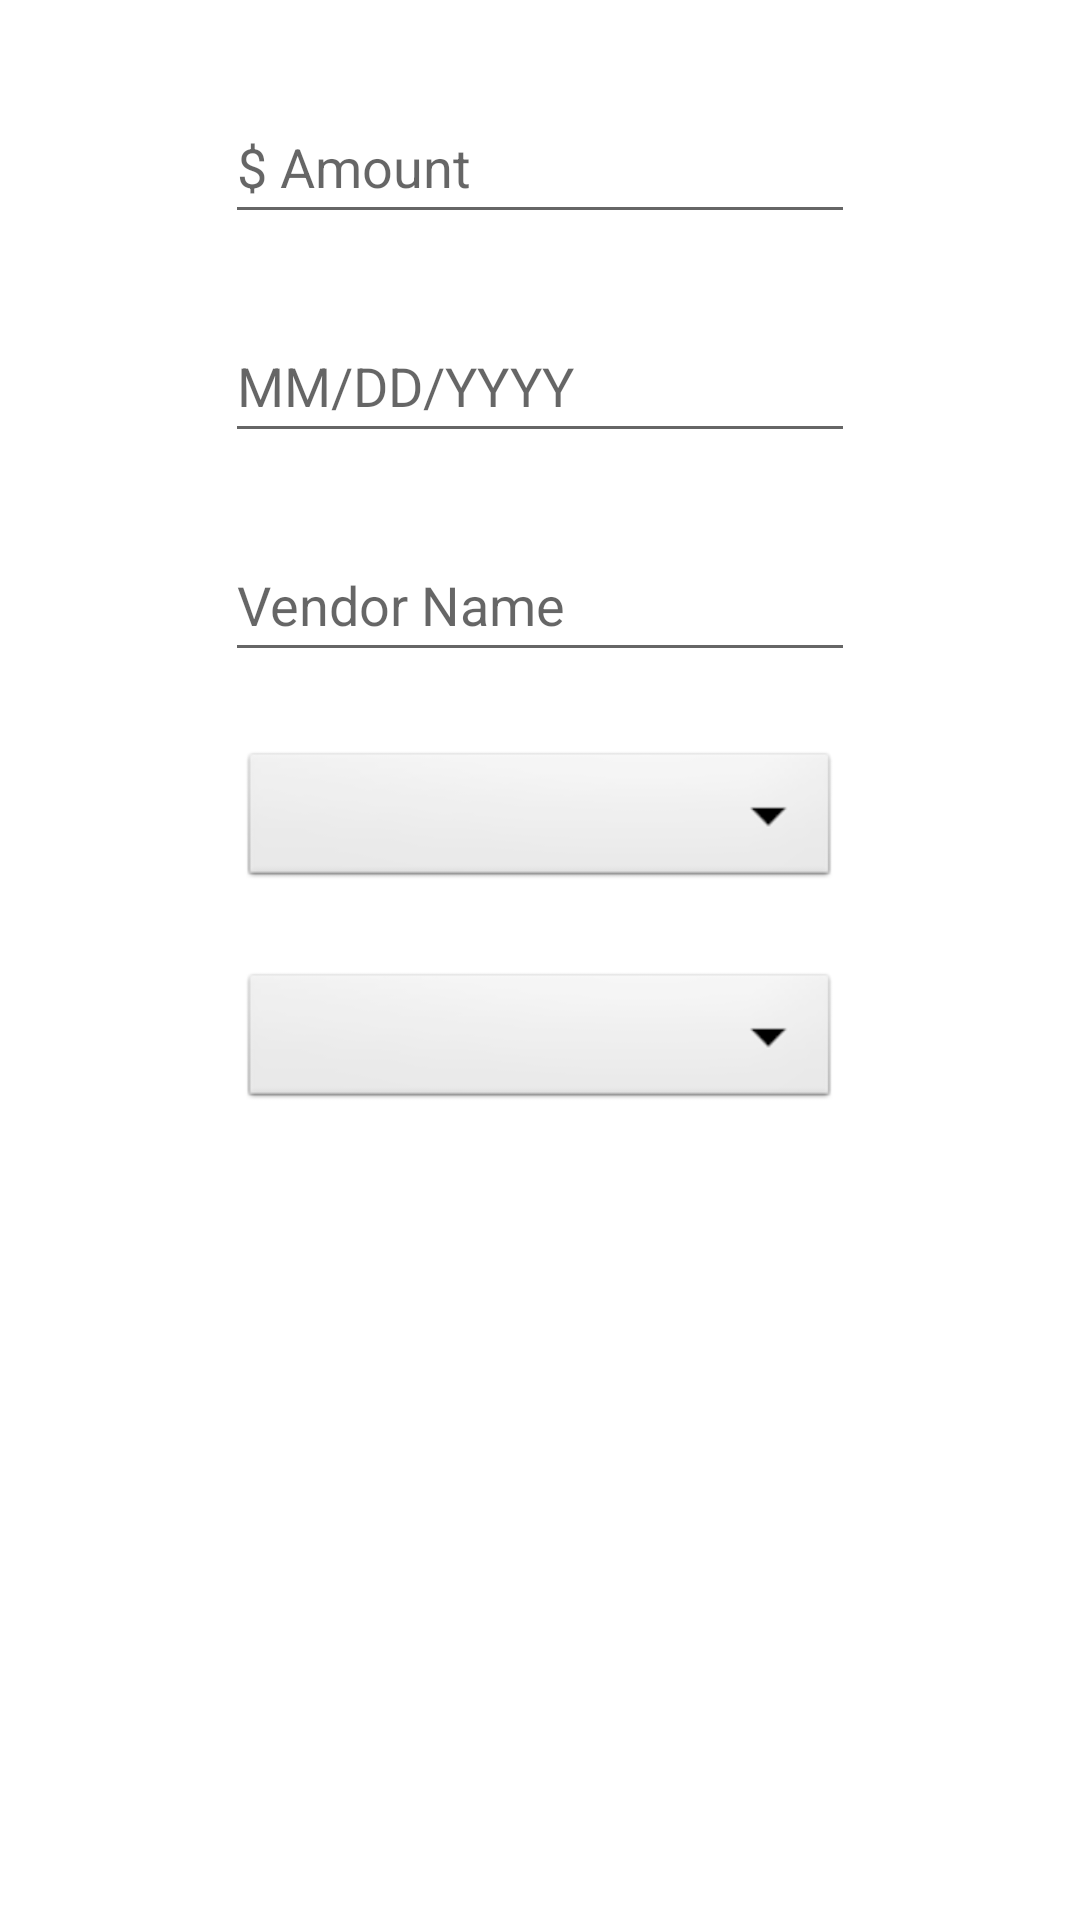

Write the Android layout XML for this screen, with the resource values it uses.
<!-- AndroidManifest.xml: application theme Theme.Shine -->
<!-- res/layout/transaction_popup.xml -->
<?xml version="1.0" encoding="utf-8"?>
<androidx.constraintlayout.widget.ConstraintLayout xmlns:android="http://schemas.android.com/apk/res/android"
    xmlns:app="http://schemas.android.com/apk/res-auto"
    xmlns:tools="http://schemas.android.com/tools"
    android:layout_width="match_parent"
    android:layout_height="match_parent"
    android:orientation="vertical">


    <EditText
        android:id="@+id/editTextTextTransactionAmount"
        android:layout_width="wrap_content"
        android:layout_height="wrap_content"
        android:layout_marginTop="30dp"
        android:ems="10"
        android:hint="$ Amount"
        android:importantForAutofill="no"
        android:inputType="none|number|numberDecimal"
        android:minHeight="48dp"
        app:layout_constraintEnd_toEndOf="parent"
        app:layout_constraintHorizontal_bias="0.5"
        app:layout_constraintStart_toStartOf="parent"
        app:layout_constraintTop_toTopOf="parent"
        tools:ignore="TextContrastCheck" />

    <Spinner
        android:id="@+id/spinnerCategory"
        android:layout_width="200dp"
        android:layout_height="wrap_content"
        android:layout_marginTop="25dp"
        android:background="@android:drawable/btn_dropdown"
        android:focusable="true"
        android:spinnerMode="dropdown"
        app:layout_constraintEnd_toEndOf="parent"
        app:layout_constraintHorizontal_bias="0.5"
        app:layout_constraintStart_toStartOf="parent"
        app:layout_constraintTop_toBottomOf="@+id/editTextTextVendor"
        tools:ignore="SpeakableTextPresentCheck" />

    <Spinner
        android:id="@+id/spinnerRecurring"
        android:layout_width="200dp"
        android:layout_height="wrap_content"
        android:layout_marginTop="25dp"
        android:background="@android:drawable/btn_dropdown"
        android:spinnerMode="dropdown"
        app:layout_constraintEnd_toEndOf="parent"
        app:layout_constraintHorizontal_bias="0.5"
        app:layout_constraintStart_toStartOf="parent"
        app:layout_constraintTop_toBottomOf="@+id/spinnerCategory"
        tools:ignore="SpeakableTextPresentCheck" />

    <EditText
        android:id="@+id/editTextDate"
        android:layout_width="wrap_content"
        android:layout_height="wrap_content"
        android:layout_marginTop="25dp"
        android:ems="10"
        android:hint="@string/mm_dd_yyyy"
        android:importantForAutofill="no"
        android:inputType="date|datetime"
        android:minHeight="48dp"
        app:layout_constraintEnd_toEndOf="parent"
        app:layout_constraintHorizontal_bias="0.5"
        app:layout_constraintStart_toStartOf="parent"
        app:layout_constraintTop_toBottomOf="@+id/editTextTextTransactionAmount"
        tools:ignore="SpeakableTextPresentCheck,TextContrastCheck" />

    <EditText
        android:id="@+id/editTextTextVendor"
        android:layout_width="wrap_content"
        android:layout_height="wrap_content"
        android:layout_marginTop="25dp"
        android:ems="10"
        android:hint="@string/vendor_name"
        android:inputType="textPersonName"
        android:minHeight="48dp"
        app:layout_constraintEnd_toEndOf="parent"
        app:layout_constraintHorizontal_bias="0.5"
        app:layout_constraintStart_toStartOf="parent"
        app:layout_constraintTop_toBottomOf="@+id/editTextDate" />

</androidx.constraintlayout.widget.ConstraintLayout>
<!-- resources referenced by this layout -->
<resources>
  <string name="mm_dd_yyyy">MM/DD/YYYY</string>
  <string name="vendor_name">Vendor Name</string>
  <style name="Theme.Shine" parent="Theme.MaterialComponents.DayNight.DarkActionBar">
          
          <item name="colorPrimary">@color/blue_statusbar</item>
          <item name="colorPrimaryVariant">@color/blue_top</item>
          <item name="colorOnPrimary">@color/white</item>
          
          <item name="colorSecondary">@color/teal_200</item>
          <item name="colorSecondaryVariant">@color/teal_700</item>
          <item name="colorOnSecondary">@color/black</item>
          
          <item name="android:statusBarColor" tools:targetApi="l">?attr/colorPrimaryVariant</item>
          
      </style>
  <color name="blue_statusbar">#174C4F</color>
  <color name="blue_top">#207178</color>
  <color name="white">#FFFFFFFF</color>
  <color name="teal_200">#FF03DAC5</color>
  <color name="teal_700">#FF018786</color>
  <color name="black">#FF000000</color>
</resources>
